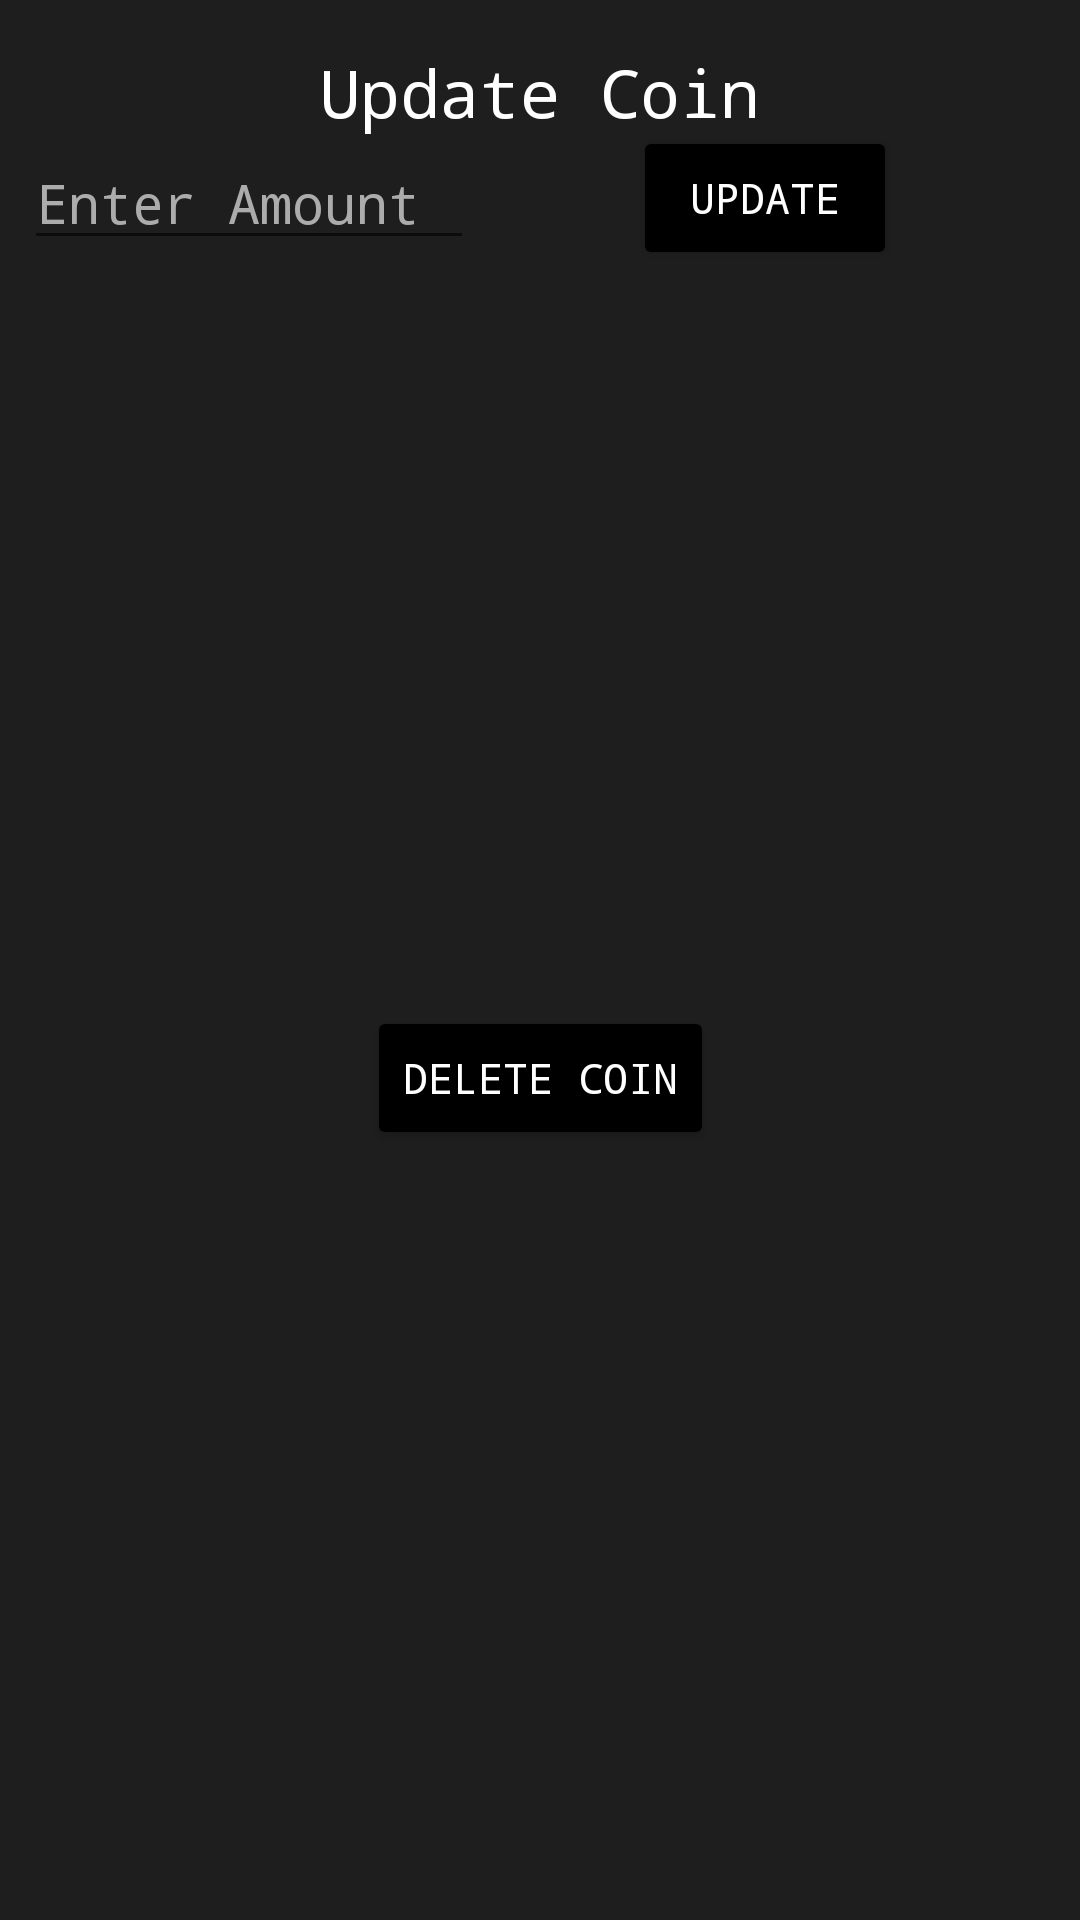

Reconstruct the res/layout file that produces this screen, plus the resources it refers to.
<!-- AndroidManifest.xml: application theme Theme.Hole_v2 -->
<!-- res/layout/dialog_update_coin.xml -->
<?xml version="1.0" encoding="utf-8"?>
<androidx.constraintlayout.widget.ConstraintLayout xmlns:android="http://schemas.android.com/apk/res/android"
    xmlns:app="http://schemas.android.com/apk/res-auto"
    xmlns:tools="http://schemas.android.com/tools"
    android:layout_width="wrap_content"
    android:layout_height="wrap_content"
    android:padding="8dp"
    android:background="@color/gray">

    <TextView
        android:id="@+id/tvDialogUpdateCoin"
        android:layout_width="wrap_content"
        android:layout_height="wrap_content"
        android:layout_margin="8dp"
        android:text="@string/update_coin"
        android:textSize="22sp"
        android:fontFamily="monospace"
        android:textColor="@color/white"
        app:layout_constraintEnd_toEndOf="parent"
        app:layout_constraintStart_toStartOf="parent"
        app:layout_constraintTop_toTopOf="parent" />

    <EditText
        android:id="@+id/etDialogAddAmountToPortfolio"
        android:layout_width="150dp"
        android:layout_height="wrap_content"
        android:fontFamily="monospace"
        android:hint="@string/enter_amount"
        android:inputType="numberDecimal"
        android:maxLines="1"
        android:textColor="@color/white"
        android:textColorHint="@color/gray_light"
        app:layout_constraintStart_toStartOf="parent"
        app:layout_constraintTop_toBottomOf="@+id/tvDialogUpdateCoin" />

    <Button
        android:id="@+id/btnDialogUpdatePrice"
        android:layout_width="wrap_content"
        android:layout_height="wrap_content"
        android:layout_margin="8dp"
        android:backgroundTint="@color/black"
        android:fontFamily="monospace"
        android:text="@string/update"
        android:textColor="@color/white"
        app:layout_constraintBottom_toBottomOf="@+id/etDialogAddAmountToPortfolio"
        app:layout_constraintEnd_toEndOf="parent"
        app:layout_constraintStart_toEndOf="@+id/etDialogAddAmountToPortfolio"
        app:layout_constraintTop_toTopOf="@+id/etDialogAddAmountToPortfolio" />

    <Button
        android:id="@+id/btnDialogDeleteCoin"
        android:layout_width="wrap_content"
        android:layout_height="wrap_content"
        android:layout_margin="8dp"
        android:backgroundTint="@color/black"
        android:fontFamily="monospace"
        android:text="@string/delete_coin"
        android:textColor="@color/white"
        app:layout_constraintBottom_toBottomOf="parent"
        app:layout_constraintEnd_toEndOf="parent"
        app:layout_constraintStart_toStartOf="parent"
        app:layout_constraintTop_toBottomOf="@+id/etDialogAddAmountToPortfolio" />


</androidx.constraintlayout.widget.ConstraintLayout>
<!-- resources referenced by this layout -->
<resources>
  <color name="black">#FF000000</color>
  <color name="gray">#1e1e1e</color>
  <color name="gray_light">#ACACAC</color>
  <color name="white">#FFFFFFFF</color>
  <string name="delete_coin">Delete coin</string>
  <string name="enter_amount">Enter Amount</string>
  <string name="update">Update</string>
  <string name="update_coin">Update Coin</string>
  <style name="Theme.Hole_v2" parent="Theme.MaterialComponents.DayNight.NoActionBar">
          
          <item name="colorPrimary">@color/purple_500</item>
          <item name="colorPrimaryVariant">@color/purple_700</item>
          <item name="colorOnPrimary">@color/white</item>
          
          <item name="colorSecondary">@color/teal_200</item>
          <item name="colorSecondaryVariant">@color/teal_700</item>
          <item name="colorOnSecondary">@color/black</item>
          
          <item name="android:statusBarColor" tools:targetApi="l">?attr/colorPrimaryVariant</item>
          
      </style>
  <color name="purple_500">#FF6200EE</color>
  <color name="purple_700">#FF3700B3</color>
  <color name="teal_200">#FF03DAC5</color>
  <color name="teal_700">#FF018786</color>
</resources>
